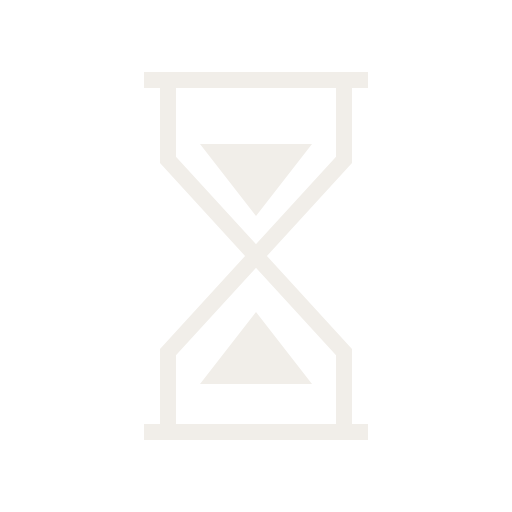
t = 0.00 s
t = 0.29 s: frame unchanged from t = 0.00 s, image omitted
t = 0.59 s: frame unchanged from t = 0.00 s, image omitted
t = 0.88 s: frame unchanged from t = 0.00 s, image omitted
t = 1.17 s: frame unchanged from t = 0.00 s, image omitted
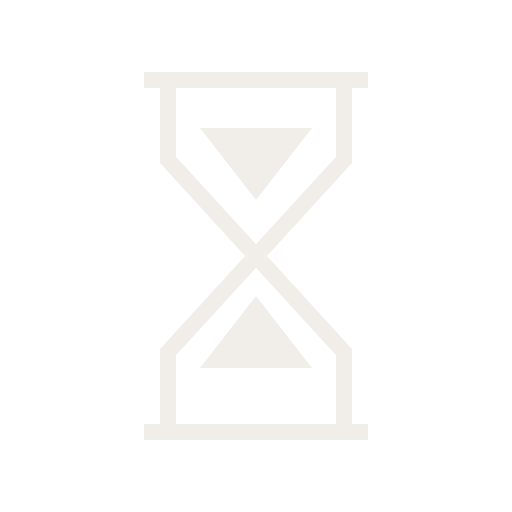
t = 1.53 s

The animated SVG that drew these frames (rendered in a browser with its animation timeline set to each time). Animation: 1 CSS @keyframes rule; one cycle of 1.80 s, repeats indefinitely.

<svg xmlns="http://www.w3.org/2000/svg" width="64" height="64" viewBox="0 0 64 64" style="color:#F1EEE9;fill:currentColor"><title>等待</title><style>.turn{transform-origin:32px 32px;animation:a 1800ms cubic-bezier(.2,0,0,1) infinite}@keyframes a{0%,65%{transform:rotate(0)}85%,100%{transform:rotate(180deg)}}@media(prefers-reduced-motion:reduce){*{animation:none!important}.p{display:none}}</style><g class="turn" fill="none" stroke="currentColor" stroke-width="2"><path d="M18 10h28M18 54h28M21 10v10l11 12-11 12v10M43 10v10L32 32l11 12v10"/><path fill="currentColor" stroke="none" d="M25 18h14l-7 9zM25 48l7-9 7 9z"/></g></svg>
